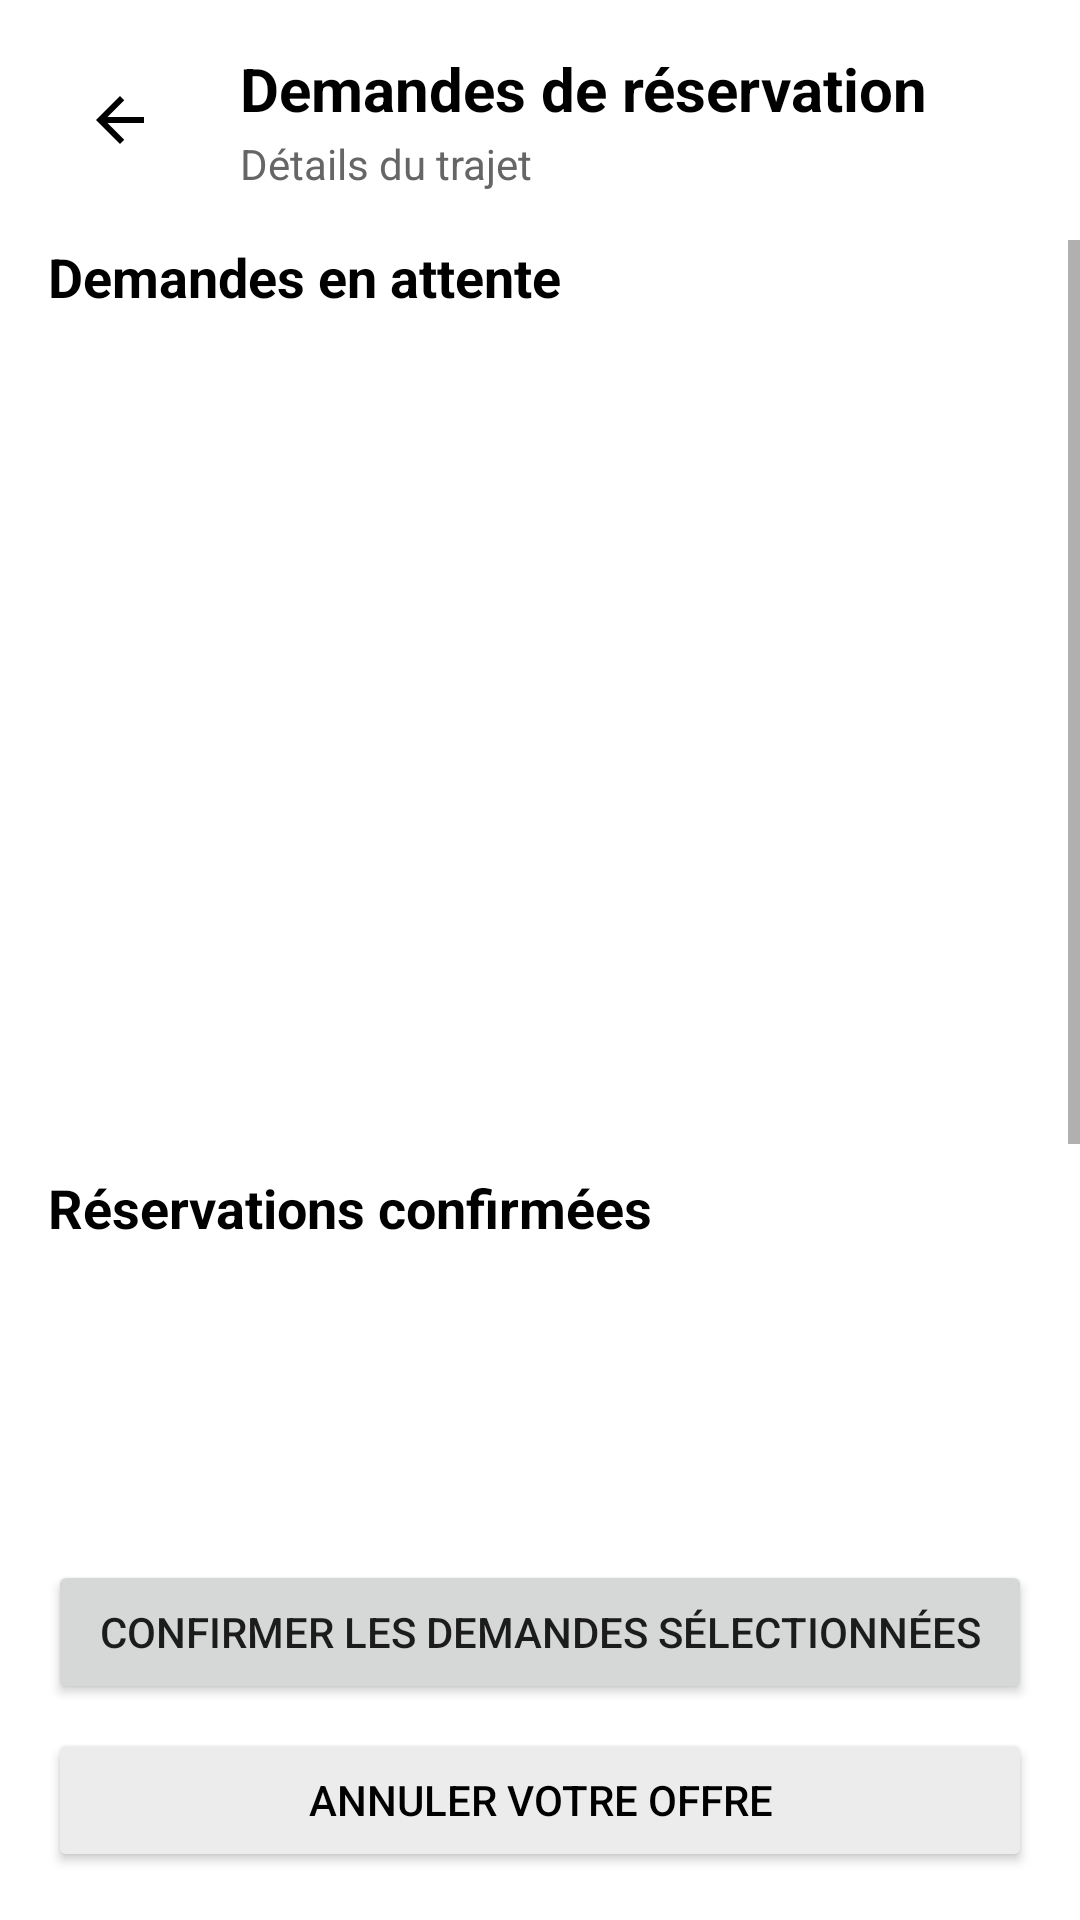

This screen was rendered from an Android layout file. Write that file and the resources it references.
<!-- AndroidManifest.xml: application theme Theme.DiniM3ak -->
<!-- res/layout/demandes_activity_layout.xml -->
<?xml version="1.0" encoding="utf-8"?>
<LinearLayout xmlns:android="http://schemas.android.com/apk/res/android"
    xmlns:app="http://schemas.android.com/apk/res-auto"
    android:layout_width="match_parent"
    android:layout_height="match_parent"
    android:orientation="vertical"
    android:background="#FFFFFF">

    
    <LinearLayout
        android:layout_width="match_parent"
        android:layout_height="wrap_content"
        android:orientation="horizontal"
        android:gravity="center_vertical"
        android:padding="16dp">

        <ImageButton
            android:id="@+id/backButton19"
            android:layout_width="48dp"
            android:layout_height="48dp"
            android:background="#FFFFFF"
            android:contentDescription="Go back"
            android:onClick="goBack"
            android:src="@drawable/ic_back" />

        <LinearLayout
            android:layout_width="0dp"
            android:layout_height="wrap_content"
            android:layout_weight="1"
            android:layout_marginStart="16dp"
            android:orientation="vertical">

            <TextView
                android:layout_width="wrap_content"
                android:layout_height="wrap_content"
                android:text="Demandes de réservation"
                android:textSize="20sp"
                android:textStyle="bold"
                android:textColor="#000000" />

            <TextView
                android:id="@+id/title_text"
                android:layout_width="wrap_content"
                android:layout_height="wrap_content"
                android:text="Détails du trajet"
                android:textSize="14sp"
                android:textColor="#666666"
                android:layout_marginTop="2dp" />

        </LinearLayout>
    </LinearLayout>

    
    <ScrollView
        android:layout_width="match_parent"
        android:layout_height="0dp"
        android:layout_weight="1"
        android:fillViewport="true">

        <LinearLayout
            android:layout_width="match_parent"
            android:layout_height="wrap_content"
            android:orientation="vertical"
            android:paddingHorizontal="16dp">

            
            <LinearLayout
                android:id="@+id/demandes"
                android:layout_width="match_parent"
                android:layout_height="wrap_content"
                android:orientation="horizontal"
                android:gravity="center_vertical"
                android:layout_marginBottom="12dp">

                <TextView
                    android:layout_width="0dp"
                    android:layout_height="wrap_content"
                    android:layout_weight="1"
                    android:text="Demandes en attente"
                    android:textSize="18sp"
                    android:textStyle="bold"
                    android:textColor="#000000" />

                <TextView
                    android:id="@+id/pending_count"
                    android:layout_width="wrap_content"
                    android:layout_height="wrap_content"
                    android:text=""
                    android:textSize="14sp"
                    android:textColor="#666666"
                    android:background="@drawable/circle_background"
                    android:padding="6dp"
                    android:visibility="gone" />

            </LinearLayout>

            
            <androidx.recyclerview.widget.RecyclerView
                android:id="@+id/recyclerView"
                android:layout_width="match_parent"
                android:layout_height="250dp"
                android:layout_marginBottom="24dp"
                android:nestedScrollingEnabled="false" />

            
            <TextView
                android:id="@+id/empty_pending_text"
                android:layout_width="match_parent"
                android:layout_height="wrap_content"
                android:text="Aucune demande en attente"
                android:textSize="16sp"
                android:textColor="#999999"
                android:gravity="center"
                android:padding="32dp"
                android:visibility="gone" />

            <LinearLayout
                android:layout_width="match_parent"
                android:layout_height="wrap_content"
                android:orientation="horizontal"
                android:gravity="center_vertical"
                android:layout_marginBottom="12dp">

                <TextView
                    android:layout_width="0dp"
                    android:layout_height="wrap_content"
                    android:layout_weight="1"
                    android:text="Réservations confirmées"
                    android:textSize="18sp"
                    android:textStyle="bold"
                    android:textColor="#000000" />

                <TextView
                    android:id="@+id/confirmed_count"
                    android:layout_width="wrap_content"
                    android:layout_height="wrap_content"
                    android:text=""
                    android:textSize="14sp"
                    android:textColor="#666666"
                    android:background="@drawable/circle_background"
                    android:padding="6dp"
                    android:visibility="gone" />

            </LinearLayout>

            
            <androidx.recyclerview.widget.RecyclerView
                android:id="@+id/recyclerView1"
                android:layout_width="match_parent"
                android:layout_height="250dp"
                android:nestedScrollingEnabled="false" />

            
            <TextView
                android:id="@+id/empty_confirmed_text"
                android:layout_width="match_parent"
                android:layout_height="wrap_content"
                android:text="Aucune réservation confirmée"
                android:textSize="16sp"
                android:textColor="#999999"
                android:gravity="center"
                android:padding="32dp"
                android:visibility="gone" />

        </LinearLayout>
    </ScrollView>
    <Button
        android:id="@+id/btn_confirmer_selection"
        android:layout_width="match_parent"
        android:layout_height="wrap_content"
        android:text="Confirmer les demandes sélectionnées"
        android:layout_marginBottom="4dp"
        android:layout_marginHorizontal="16dp"
        android:layout_marginTop="16dp"
        android:visibility="visible" />
    <Button
        android:id="@+id/btn_annuler_offre"
        android:layout_width="match_parent"
        android:layout_height="wrap_content"
        android:backgroundTint="@color/gray_background"
        android:text="Annuler votre offre"
        android:textColor="@color/black"
        android:layout_marginTop="4dp"
        android:layout_marginHorizontal="16dp"
        android:layout_marginBottom="16dp"
        android:visibility="visible" />


    
    <LinearLayout
        android:layout_width="match_parent"
        android:layout_height="72dp"
        android:orientation="horizontal"
        android:background="#FFFFFF"
        android:elevation="8dp"
        android:visibility="gone"/>
</LinearLayout>
<!-- resources referenced by this layout -->
<resources>
  <color name="black">#FF000000</color>
  <color name="gray_background">#ECECEC</color>
  <!-- drawable ic_back (drawable) -->
  <vector xmlns:android="http://schemas.android.com/apk/res/android"
      android:width="24dp"
      android:height="24dp"
      android:viewportWidth="24"
      android:viewportHeight="24">
  
      <path
          android:fillColor="#FF000000"
          android:pathData="M20,11H7.83l5.59-5.59L12,4l-8,8 8,8 1.41-1.41L7.83,13H20v-2z" />
  </vector>
  <style name="Theme.DiniM3ak" parent="Theme.MaterialComponents.DayNight.DarkActionBar">
          
          <item name="colorPrimary">#FFA500</item> 
          <item name="colorPrimaryVariant">#EF6C00</item>
          <item name="colorOnPrimary">@color/white</item>
          
          <item name="colorSecondary">@color/teal_200</item>
          <item name="colorSecondaryVariant">@color/teal_700</item>
          <item name="colorOnSecondary">@color/black</item>
          
          <item name="android:statusBarColor">?attr/colorPrimaryVariant</item>
          
      </style>
  <color name="white">#FFFFFFFF</color>
  <color name="teal_200">#FF03DAC5</color>
  <color name="teal_700">#FF018786</color>
</resources>
